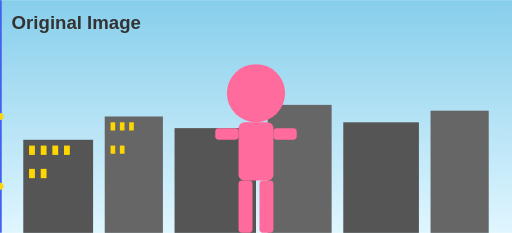
t = 0.00 s
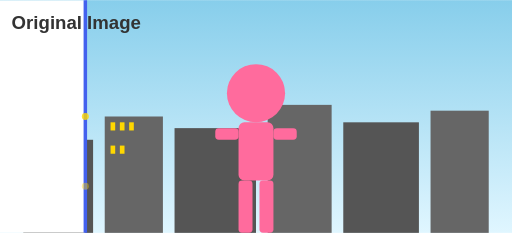
t = 0.50 s
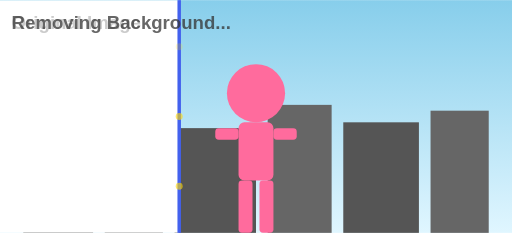
t = 1.05 s
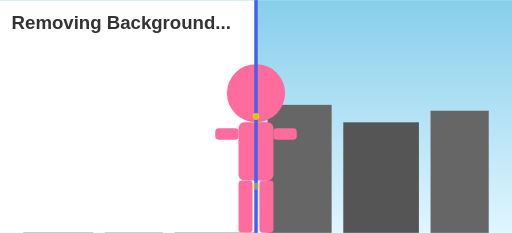
t = 1.50 s
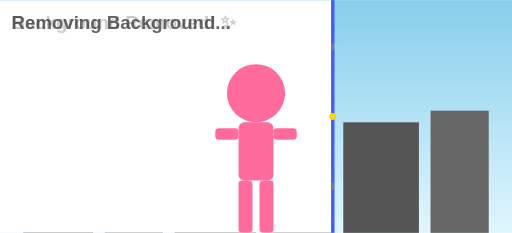
t = 1.95 s
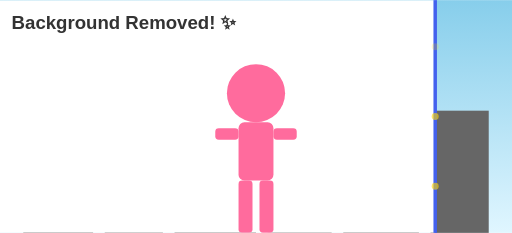
t = 2.55 s

The animated SVG that drew these frames (rendered in a browser with its animation timeline set to each time). Animation: 12 SMIL elements (animate=12); one cycle of 3.00 s, repeats indefinitely.

<svg xmlns="http://www.w3.org/2000/svg" viewBox="0 0 440 200" width="440" height="200">
  <defs>
    <linearGradient id="skyGrad" x1="0%" y1="0%" x2="0%" y2="100%">
      <stop offset="0%" style="stop-color:#87CEEB;stop-opacity:1" />
      <stop offset="100%" style="stop-color:#E0F6FF;stop-opacity:1" />
    </linearGradient>
    
    <clipPath id="wipeClip">
      <rect x="0" y="0" width="0" height="200">
        <animate attributeName="width" from="0" to="440" dur="3s" repeatCount="indefinite" />
      </rect>
    </clipPath>
  </defs>
  
  <!-- Original Background with City -->
  <rect width="440" height="200" fill="url(#skyGrad)"/>
  
  <!-- City Buildings -->
  <rect x="20" y="120" width="60" height="80" fill="#555"/>
  <rect x="90" y="100" width="50" height="100" fill="#666"/>
  <rect x="150" y="110" width="70" height="90" fill="#555"/>
  <rect x="230" y="90" width="55" height="110" fill="#666"/>
  <rect x="295" y="105" width="65" height="95" fill="#555"/>
  <rect x="370" y="95" width="50" height="105" fill="#666"/>
  
  <!-- Building Windows -->
  <g fill="#FFD700">
    <rect x="25" y="125" width="5" height="8"/>
    <rect x="35" y="125" width="5" height="8"/>
    <rect x="45" y="125" width="5" height="8"/>
    <rect x="55" y="125" width="5" height="8"/>
    <rect x="25" y="145" width="5" height="8"/>
    <rect x="35" y="145" width="5" height="8"/>
    <rect x="95" y="105" width="4" height="7"/>
    <rect x="103" y="105" width="4" height="7"/>
    <rect x="111" y="105" width="4" height="7"/>
    <rect x="95" y="125" width="4" height="7"/>
    <rect x="103" y="125" width="4" height="7"/>
  </g>
  
  <!-- Girl Silhouette -->
  <g fill="#FF6B9D">
    <circle cx="220" cy="80" r="25"/>
    <rect x="205" y="105" width="30" height="50" rx="5"/>
    <rect x="185" y="110" width="20" height="10" rx="3"/>
    <rect x="235" y="110" width="20" height="10" rx="3"/>
    <rect x="205" y="155" width="12" height="45" rx="3"/>
    <rect x="223" y="155" width="12" height="45" rx="3"/>
  </g>
  
  <!-- White Background Wipe (Animated) -->
  <rect x="0" y="0" width="440" height="200" fill="white" clip-path="url(#wipeClip)"/>
  
  <!-- Girl stays visible (on white bg) -->
  <g fill="#FF6B9D" clip-path="url(#wipeClip)">
    <circle cx="220" cy="80" r="25"/>
    <rect x="205" y="105" width="30" height="50" rx="5"/>
    <rect x="185" y="110" width="20" height="10" rx="3"/>
    <rect x="235" y="110" width="20" height="10" rx="3"/>
    <rect x="205" y="155" width="12" height="45" rx="3"/>
    <rect x="223" y="155" width="12" height="45" rx="3"/>
  </g>
  
  <!-- Removal Line -->
  <line x1="0" y1="0" x2="0" y2="200" stroke="#4361ee" stroke-width="3">
    <animate attributeName="x1" from="0" to="440" dur="3s" repeatCount="indefinite"/>
    <animate attributeName="x2" from="0" to="440" dur="3s" repeatCount="indefinite"/>
  </line>
  
  <!-- Sparkles -->
  <g fill="#FFD700">
    <circle cx="0" cy="40" r="3">
      <animate attributeName="cx" from="0" to="440" dur="3s" repeatCount="indefinite"/>
      <animate attributeName="opacity" values="0;1;0" dur="0.5s" repeatCount="indefinite"/>
    </circle>
    <circle cx="0" cy="100" r="3">
      <animate attributeName="cx" from="0" to="440" dur="3s" repeatCount="indefinite"/>
      <animate attributeName="opacity" values="0;1;0" dur="0.5s" begin="0.2s" repeatCount="indefinite"/>
    </circle>
    <circle cx="0" cy="160" r="3">
      <animate attributeName="cx" from="0" to="440" dur="3s" repeatCount="indefinite"/>
      <animate attributeName="opacity" values="0;1;0" dur="0.5s" begin="0.4s" repeatCount="indefinite"/>
    </circle>
  </g>
  
  <!-- Text Animation -->
  <text x="10" y="25" font-family="Arial, sans-serif" font-size="16" font-weight="bold" fill="#333">
    <tspan>
      Original Image
      <animate attributeName="opacity" values="1;1;0;0;0;0" dur="3s" repeatCount="indefinite"/>
    </tspan>
  </text>
  <text x="10" y="25" font-family="Arial, sans-serif" font-size="16" font-weight="bold" fill="#333">
    <tspan>
      Removing Background...
      <animate attributeName="opacity" values="0;0;1;1;0;0" dur="3s" repeatCount="indefinite"/>
    </tspan>
  </text>
  <text x="10" y="25" font-family="Arial, sans-serif" font-size="16" font-weight="bold" fill="#333">
    <tspan>
      Background Removed! ✨
      <animate attributeName="opacity" values="0;0;0;0;1;1" dur="3s" repeatCount="indefinite"/>
    </tspan>
  </text>
</svg>
